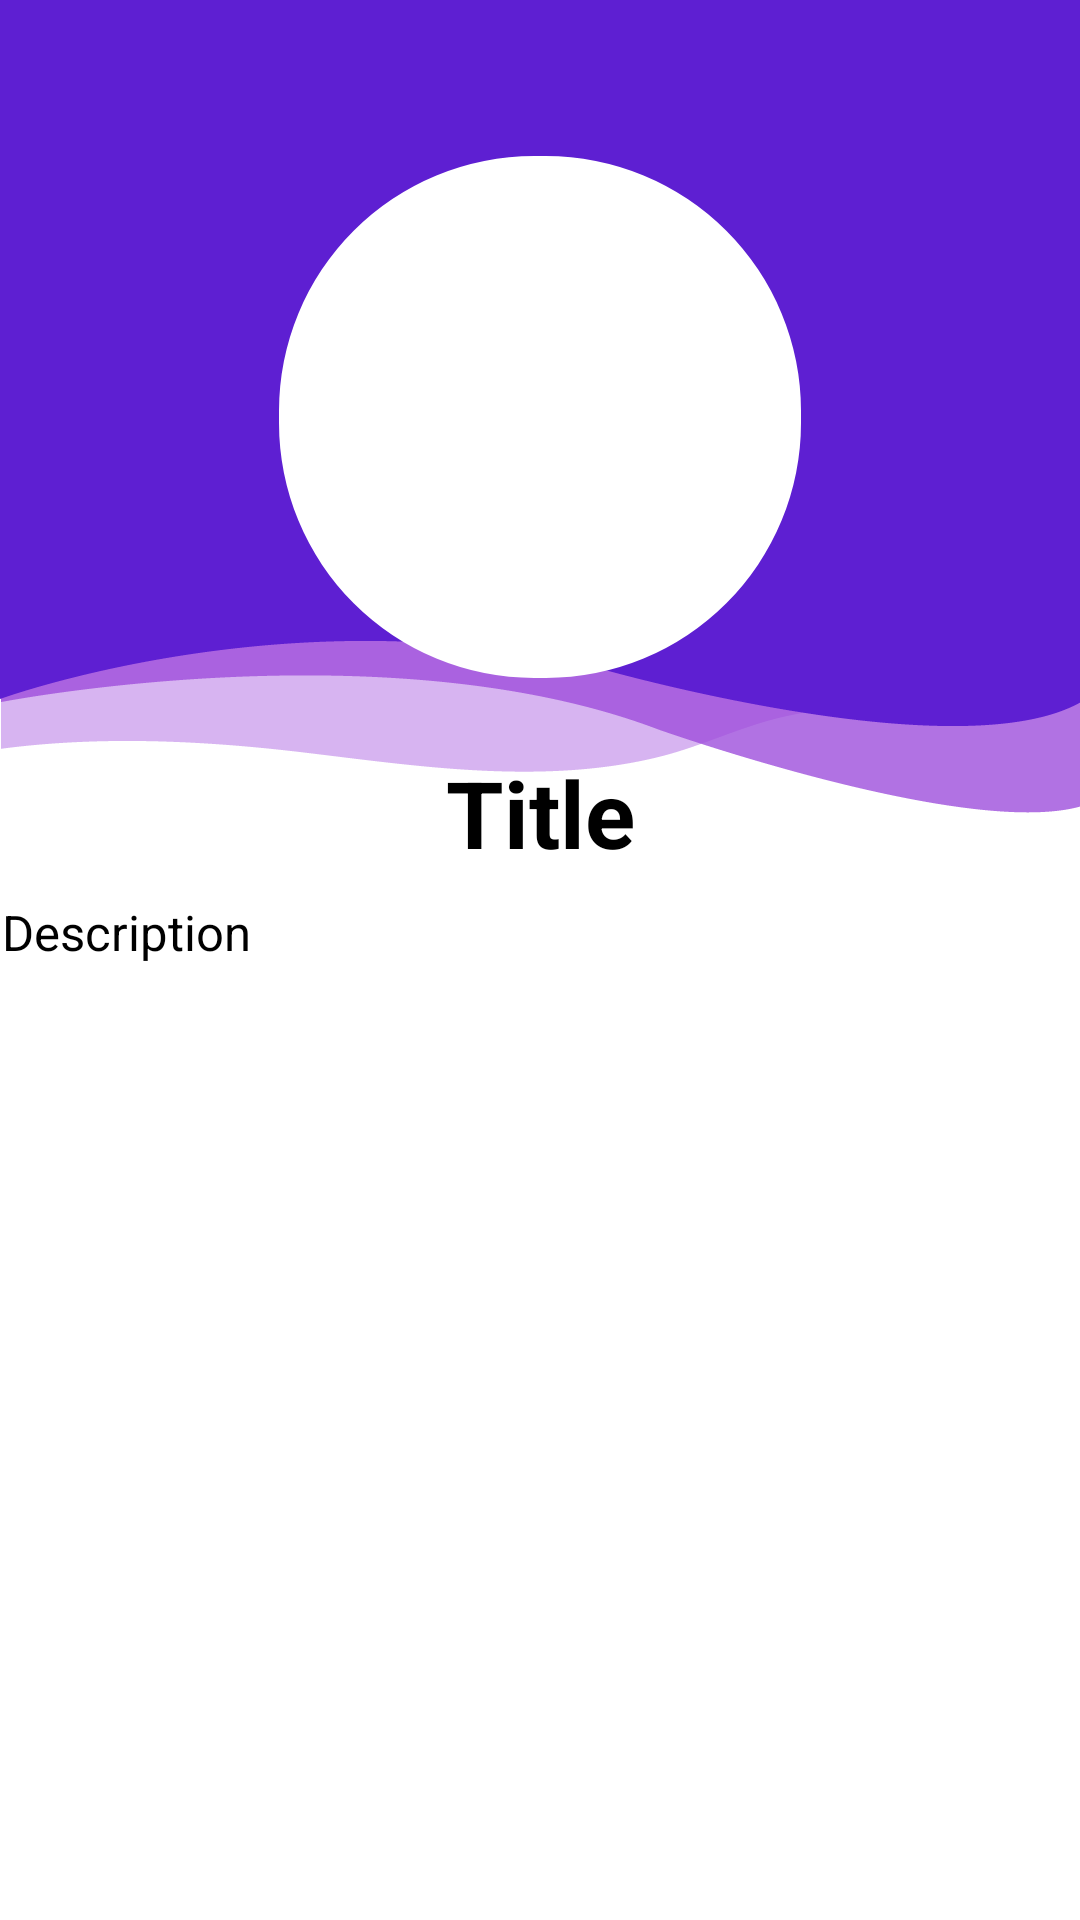

Android layout source for this screen:
<!-- AndroidManifest.xml: application theme Theme.Colocviu2 -->
<!-- res/layout/activity_favorite_details.xml -->
<?xml version="1.0" encoding="utf-8"?>
<androidx.constraintlayout.widget.ConstraintLayout xmlns:android="http://schemas.android.com/apk/res/android"
    xmlns:app="http://schemas.android.com/apk/res-auto"
    xmlns:tools="http://schemas.android.com/tools"
    android:layout_width="match_parent"
    android:layout_height="match_parent"
    tools:context=".Details.FavoriteDetailsActivity">

    <LinearLayout
        android:layout_width="match_parent"
        android:layout_height="match_parent"
        android:orientation="vertical">


        <ImageView
            android:layout_width="match_parent"
            android:layout_height="wrap_content"
            android:src="@drawable/image_purple"
            android:adjustViewBounds="true"
            app:layout_constraintBottom_toBottomOf="parent"/>

    </LinearLayout>

    <com.google.android.material.imageview.ShapeableImageView
        android:id="@+id/favorite_details_image"
        android:layout_width="174dp"
        android:layout_height="174dp"
        android:layout_marginTop="52dp"
        android:src="@mipmap/ic_launcher"
        app:layout_constraintEnd_toEndOf="parent"
        app:layout_constraintStart_toStartOf="parent"
        app:layout_constraintTop_toTopOf="parent"
        app:shapeAppearanceOverlay="@style/roundImageView"
        android:background="@color/white"
        />

    <TextView
        android:id="@+id/favorite_details_title"
        android:layout_width="wrap_content"
        android:layout_height="wrap_content"
        android:layout_marginTop="24dp"
        android:text="Title"
        android:textStyle="bold"
        android:textSize="15pt"
        android:textColor="@color/black"
        app:layout_constraintEnd_toEndOf="parent"
        app:layout_constraintStart_toStartOf="parent"
        app:layout_constraintTop_toBottomOf="@+id/favorite_details_image" />

    <TextView
        android:id="@+id/favorite_details_description"
        android:layout_width="359dp"
        android:layout_height="429dp"
        android:layout_marginTop="8dp"
        android:text="Description"
        android:textColor="@color/black"
        android:textSize="8pt"
        app:layout_constraintEnd_toEndOf="parent"
        app:layout_constraintStart_toStartOf="parent"
        app:layout_constraintTop_toBottomOf="@+id/favorite_details_title" />


</androidx.constraintlayout.widget.ConstraintLayout>
<!-- resources referenced by this layout -->
<resources>
  <!-- drawable image_purple: png bitmap (drawable, 24080 bytes) -->
  <style name="roundImageView" parent="">
  
          <item name="cornerFamily">rounded</item>
          <item name="cornerSize">85dp</item>
          <item name="color">@color/white</item>
  
      </style>
  <!-- not gathered from this repository: default colours our renderer supplied (Android Studio template values) -->
  <color name="black">#FF000000</color>
  <color name="white">#FFFFFFFF</color>
</resources>
